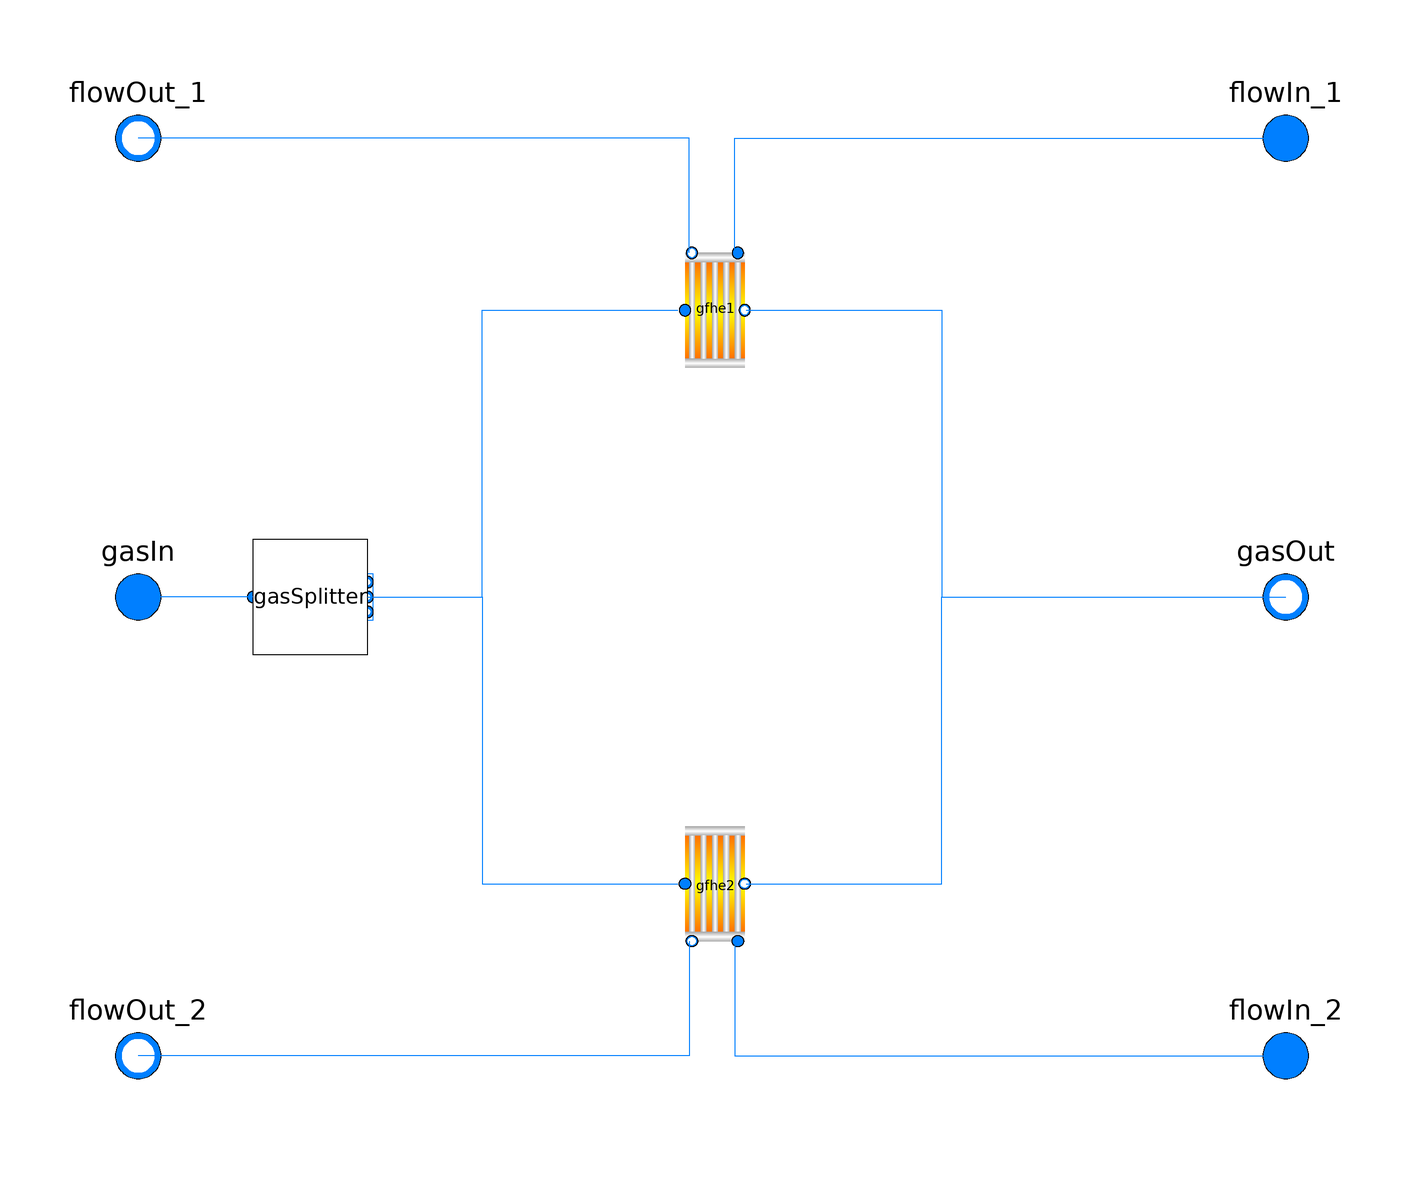

This picture is the connection diagram that the Modelica source below describes through its graphical annotations.

model ParallelGFHE1D
  extends TPPSim02.HeatExchanger.Icons.IconParallelHE;
  import TPPSim02.Choices.Dynamics;
  package Medium_G = TPPSim02.Media.ExhaustGas;
  package Medium_F = Modelica.Media.Water.StandardWater;
  outer ThermoPower.System system;
  
  //Теплообменник №1
  //Параметры разбиения
  parameter Integer Nv_1 = 1 "Число узлов" annotation(
    Dialog(tab = "1-st HE", group = "Параметры разбиения")); 
  // Геометрия пучка
  parameter Modelica.SIunits.Length s1_1 = 82e-3 "Поперечный шаг" annotation(
    Dialog(tab = "1-st HE", group = "Геометрия пучка"));
  parameter Modelica.SIunits.Length s2_1 = 110e-3 "Продольный шаг" annotation(
    Dialog(tab = "1-st HE", group = "Геометрия пучка"));
  parameter Integer zahod_1 = 1 "Заходность труб теплообменника" annotation(
    Dialog(tab = "1-st HE", group = "Геометрия пучка"));
  parameter Integer z1_1 = 126 "Число труб по ширине газохода" annotation(
    Dialog(tab = "1-st HE", group = "Геометрия пучка"));
  parameter Integer z2_1 = 4 "Число труб по ходу газов в теплообменнике" annotation(
    Dialog(tab = "1-st HE", group = "Геометрия пучка"));
  parameter Modelica.SIunits.Length Lpipe_1 = 20.85 "Длина теплообменной трубки" annotation(
    Dialog(tab = "1-st HE", group = "Геометрия пучка"));
  parameter Modelica.SIunits.Length Lpiezo_1 = 20.85 "Разность высот выходного и входного фланцев" annotation(
    Dialog(tab = "1-st HE", group = "Геометрия пучка"));
  //Конструктивные характеристики труб
  parameter Modelica.SIunits.Diameter Din_1 = 0.038 "Внутренний диаметр трубок теплообменника" annotation(
    Dialog(tab = "1-st HE", group = "Конструктивные характеристики труб"));
  parameter Modelica.SIunits.Length delta_1 = 0.003 "Толщина стенки трубки теплообменника" annotation(
    Dialog(tab = "1-st HE", group = "Конструктивные характеристики труб"));
  parameter Modelica.SIunits.Length ke_1 = 0.00014 "Абсолютная эквивалентная шероховатость" annotation(
    Dialog(tab = "1-st HE", group = "Конструктивные характеристики труб"));
  //Характеристики оребрения
  parameter Modelica.SIunits.Length delta_fin_1 = 0.0008 "Средняя толщина ребра, м" annotation(
    Dialog(tab = "1-st HE", group = "Характеристики оребрения"));
  parameter Modelica.SIunits.Length hfin_1 = 0.017 "Высота ребра, м" annotation(
    Dialog(tab = "1-st HE", group = "Характеристики оребрения"));
  parameter Modelica.SIunits.Length sfin_1 = 0.00404 "Шаг ребер, м" annotation(
    Dialog(tab = "1-st HE", group = "Характеристики оребрения"));
  //Характеристики металла
  parameter Modelica.SIunits.SpecificHeatCapacity C_m_1 = 578.05 "Удельная теплоемкость металла" annotation(
    Dialog(tab = "1-st HE", group = "Характеристики металла"));
  parameter Modelica.SIunits.ThermalConductivity lambda_m_1 = 20 "Теплопроводность метала" annotation(
    Dialog(tab = "1-st HE", group = "Характеристики металла"));  
  parameter Modelica.SIunits.Density rho_m_1 = 7800 "Плотность металла" annotation(
    Dialog(tab = "1-st HE", group = "Характеристики металла"));  
  // Начальные параметры
  // Вода/Пар
  parameter Modelica.SIunits.AbsolutePressure pin_start_1 = pout_start_1+system.g*1000*Lpiezo_1 "Начальное давление на входе" annotation(
    Evaluate=true, Dialog(tab = "Initialization 1-st HE", group = "Initialization water/steam"));
  parameter Modelica.SIunits.AbsolutePressure pout_start_1 = system.p_start "Начальное давление на выходе" annotation(
    Evaluate=true, Dialog(tab = "Initialization 1-st HE", group = "Initialization water/steam"));
  parameter Modelica.SIunits.Temperature Tin_start_1 = system.T_start "Начальная температура на входе" annotation(
    Evaluate=true, Dialog(tab = "Initialization 1-st HE", group = "Initialization water/steam"));
  parameter Modelica.SIunits.Temperature Tout_start_1 = system.T_start "Начальная температура на выходе" annotation(
    Evaluate=true, Dialog(tab = "Initialization 1-st HE", group = "Initialization water/steam"));
  parameter Modelica.SIunits.SpecificEnthalpy hin_start_1 = Medium_F.specificEnthalpy_pT(pin_start_1,Tin_start_1) "Начальная энтальпия на входе" annotation(
    Evaluate=true, Dialog(tab = "Initialization 1-st HE", group = "Initialization water/steam"));
  parameter Modelica.SIunits.SpecificEnthalpy hout_start_1 = Medium_F.specificEnthalpy_pT(pout_start_1,Tout_start_1) "Начальная энтальпия на выходе" annotation(
    Evaluate=true, Dialog(tab = "Initialization 1-st HE", group = "Initialization water/steam"));  
  parameter Modelica.SIunits.MassFlowRate m_flow_start_1 = system.m_flow_start "Начальное значение массового расхода" annotation(
    Evaluate=true, Dialog(tab = "Initialization 1-st HE", group = "Initialization water/steam"));
  // Газы
  parameter Modelica.SIunits.AbsolutePressure pin_gas_start_1 = system.p_start "Начальное давление на входе" annotation(
    Evaluate=true, Dialog(tab = "Initialization 1-st HE", group = "Initialization gas"));
  parameter Modelica.SIunits.AbsolutePressure pout_gas_start_1 = system.p_start "Начальное давление на выходе" annotation(
    Evaluate=true, Dialog(tab = "Initialization 1-st HE", group = "Initialization gas"));
  parameter Modelica.SIunits.Temperature Tin_gas_start_1 = system.T_start "Начальная температура на входе" annotation(
    Evaluate=true, Dialog(tab = "Initialization 1-st HE", group = "Initialization gas"));
  parameter Modelica.SIunits.Temperature Tout_gas_start_1 = system.T_start "Начальная температура на выходе" annotation(
    Evaluate=true, Dialog(tab = "Initialization 1-st HE", group = "Initialization gas"));
  parameter Modelica.SIunits.MassFlowRate m_gas_start_1 = system.m_flow_start "Начальное значение массового расхода" annotation(
    Evaluate=true, Dialog(tab = "Initialization 1-st HE", group = "Initialization gas"));
  // Параметры уравнений динамики
  parameter Dynamics flowEnergyDynamics_1 = Dynamics.FixedInitial "Параметры уравнения сохранения энергии вода/пар" annotation(
    Evaluate=true, Dialog(tab = "Assumptions 1-st HE", group="Water/Steam dynamics"));
  parameter Dynamics flowMassDynamics_1 = Dynamics.FixedInitial "Параметры уравнения сохранения массы вода/пар" annotation(
    Evaluate=true, Dialog(tab = "Assumptions 1-st HE", group="Water/Steam dynamics"));
  parameter Dynamics flowMomentumDynamics_1 = Dynamics.FixedInitial "Параметры уравнения сохранения момента вода/пар" annotation(
    Evaluate=true, Dialog(tab = "Assumptions 1-st HE", group="Water/Steam dynamics")); 
  parameter Dynamics gasEnergyDynamics_1 = Dynamics.FixedInitial "Параметры уравнения сохранения энергии газы" annotation(
    Evaluate=true, Dialog(tab = "Assumptions 1-st HE", group="Water/Steam dynamics"));
  parameter Dynamics gasMassDynamics_1 = Dynamics.SteadyState "Параметры уравнения сохранения массы газы" annotation(
    Evaluate=true, Dialog(tab = "Assumptions 1-st HE", group="Water/Steam dynamics"));
  parameter Dynamics gasMomentumDynamics_1 = Dynamics.SteadyState "Параметры уравнения сохранения момента газы" annotation(
    Evaluate=true, Dialog(tab = "Assumptions 1-st HE", group="Water/Steam dynamics"));

  //Теплообменник №2
  //Параметры разбиения
  parameter Integer Nv_2 = 1 "Число узлов" annotation(
    Dialog(tab = "2-nd HE", group = "Параметры разбиения")); 
  // Геометрия пучка
  parameter Modelica.SIunits.Length s1_2 = 82e-3 "Поперечный шаг" annotation(
    Dialog(tab = "2-nd HE", group = "Геометрия пучка"));
  parameter Modelica.SIunits.Length s2_2 = 110e-3 "Продольный шаг" annotation(
    Dialog(tab = "2-nd HE", group = "Геометрия пучка"));
  parameter Integer zahod_2 = 1 "Заходность труб теплообменника" annotation(
    Dialog(tab = "2-nd HE", group = "Геометрия пучка"));
  parameter Integer z1_2 = 126 "Число труб по ширине газохода" annotation(
    Dialog(tab = "2-nd HE", group = "Геометрия пучка"));
  parameter Integer z2_2 = 4 "Число труб по ходу газов в теплообменнике" annotation(
    Dialog(tab = "2-nd HE", group = "Геометрия пучка"));
  parameter Modelica.SIunits.Length Lpipe_2 = 20.85 "Длина теплообменной трубки" annotation(
    Dialog(tab = "2-nd HE", group = "Геометрия пучка"));
  parameter Modelica.SIunits.Length Lpiezo_2 = 20.85 "Разность высот выходного и входного фланцев" annotation(
    Dialog(tab = "2-nd HE", group = "Геометрия пучка"));
  //Конструктивные характеристики труб
  parameter Modelica.SIunits.Diameter Din_2 = 0.038 "Внутренний диаметр трубок теплообменника" annotation(
    Dialog(tab = "2-nd HE", group = "Конструктивные характеристики труб"));
  parameter Modelica.SIunits.Length delta_2 = 0.003 "Толщина стенки трубки теплообменника" annotation(
    Dialog(tab = "2-nd HE", group = "Конструктивные характеристики труб"));
  parameter Modelica.SIunits.Length ke_2 = 0.00014 "Абсолютная эквивалентная шероховатость" annotation(
    Dialog(tab = "2-nd HE", group = "Конструктивные характеристики труб"));
  //Характеристики оребрения
  parameter Modelica.SIunits.Length delta_fin_2 = 0.0008 "Средняя толщина ребра, м" annotation(
    Dialog(tab = "2-nd HE", group = "Характеристики оребрения"));
  parameter Modelica.SIunits.Length hfin_2 = 0.017 "Высота ребра, м" annotation(
    Dialog(tab = "2-nd HE", group = "Характеристики оребрения"));
  parameter Modelica.SIunits.Length sfin_2 = 0.00404 "Шаг ребер, м" annotation(
    Dialog(tab = "2-nd HE", group = "Характеристики оребрения"));
  //Характеристики металла
  parameter Modelica.SIunits.SpecificHeatCapacity C_m_2 = 578.05 "Удельная теплоемкость металла" annotation(
    Dialog(tab = "2-nd HE", group = "Характеристики металла"));
  parameter Modelica.SIunits.ThermalConductivity lambda_m_2 = 20 "Теплопроводность метала" annotation(
    Dialog(tab = "2-nd HE", group = "Характеристики металла"));  
  parameter Modelica.SIunits.Density rho_m_2 = 7800 "Плотность металла" annotation(
    Dialog(tab = "2-nd HE", group = "Характеристики металла"));  
  // Начальные параметры
  // Вода/Пар
  parameter Modelica.SIunits.AbsolutePressure pin_start_2 = pout_start_2+system.g*1000*Lpiezo_2 "Начальное давление на входе" annotation(
    Evaluate=true, Dialog(tab = "Initialization 2-nd HE", group = "Initialization water/steam"));
  parameter Modelica.SIunits.AbsolutePressure pout_start_2 = system.p_start "Начальное давление на выходе" annotation(
    Evaluate=true, Dialog(tab = "Initialization 2-nd HE", group = "Initialization water/steam"));
  parameter Modelica.SIunits.Temperature Tin_start_2 = system.T_start "Начальная температура на входе" annotation(
    Evaluate=true, Dialog(tab = "Initialization 2-nd HE", group = "Initialization water/steam"));
  parameter Modelica.SIunits.Temperature Tout_start_2 = system.T_start "Начальная температура на выходе" annotation(
    Evaluate=true, Dialog(tab = "Initialization 2-nd HE", group = "Initialization water/steam"));
  parameter Modelica.SIunits.SpecificEnthalpy hin_start_2 = Medium_F.specificEnthalpy_pT(pin_start_2,Tin_start_2) "Начальная энтальпия на входе" annotation(
    Evaluate=true, Dialog(tab = "Initialization 2-nd HE", group = "Initialization water/steam"));
  parameter Modelica.SIunits.SpecificEnthalpy hout_start_2 = Medium_F.specificEnthalpy_pT(pout_start_2,Tout_start_2) "Начальная энтальпия на выходе" annotation(
    Evaluate=true, Dialog(tab = "Initialization 2-nd HE", group = "Initialization water/steam"));  
  parameter Modelica.SIunits.MassFlowRate m_flow_start_2 = system.m_flow_start "Начальное значение массового расхода" annotation(
    Evaluate=true, Dialog(tab = "Initialization 2-nd HE", group = "Initialization water/steam"));
  // Газы
  parameter Modelica.SIunits.AbsolutePressure pin_gas_start_2 = system.p_start "Начальное давление на входе" annotation(
    Evaluate=true, Dialog(tab = "Initialization 2-nd HE", group = "Initialization gas"));
  parameter Modelica.SIunits.AbsolutePressure pout_gas_start_2 = system.p_start "Начальное давление на выходе" annotation(
    Evaluate=true, Dialog(tab = "Initialization 2-nd HE", group = "Initialization gas"));
  parameter Modelica.SIunits.Temperature Tin_gas_start_2 = system.T_start "Начальная температура на входе" annotation(
    Evaluate=true, Dialog(tab = "Initialization 2-nd HE", group = "Initialization gas"));
  parameter Modelica.SIunits.Temperature Tout_gas_start_2 = system.T_start "Начальная температура на выходе" annotation(
    Evaluate=true, Dialog(tab = "Initialization 2-nd HE", group = "Initialization gas"));
  parameter Modelica.SIunits.MassFlowRate m_gas_start_2 = system.m_flow_start "Начальное значение массового расхода" annotation(
    Evaluate=true, Dialog(tab = "Initialization 2-nd HE", group = "Initialization gas"));
  // Параметры уравнений динамики
  parameter Dynamics flowEnergyDynamics_2 = Dynamics.FixedInitial "Параметры уравнения сохранения энергии вода/пар" annotation(
    Evaluate=true, Dialog(tab = "Assumptions 2-nd HE", group="Water/Steam dynamics"));
  parameter Dynamics flowMassDynamics_2 = Dynamics.FixedInitial "Параметры уравнения сохранения массы вода/пар" annotation(
    Evaluate=true, Dialog(tab = "Assumptions 2-nd HE", group="Water/Steam dynamics"));
  parameter Dynamics flowMomentumDynamics_2 = Dynamics.FixedInitial "Параметры уравнения сохранения момента вода/пар" annotation(
    Evaluate=true, Dialog(tab = "Assumptions 2-nd HE", group="Water/Steam dynamics")); 
  parameter Dynamics gasEnergyDynamics_2 = Dynamics.FixedInitial "Параметры уравнения сохранения энергии газы" annotation(
    Evaluate=true, Dialog(tab = "Assumptions 2-nd HE", group="Water/Steam dynamics"));
  parameter Dynamics gasMassDynamics_2 = Dynamics.SteadyState "Параметры уравнения сохранения массы газы" annotation(
    Evaluate=true, Dialog(tab = "Assumptions 2-nd HE", group="Water/Steam dynamics"));
  parameter Dynamics gasMomentumDynamics_2 = Dynamics.SteadyState "Параметры уравнения сохранения момента газы" annotation(
    Evaluate=true, Dialog(tab = "Assumptions 2-nd HE", group="Water/Steam dynamics"));



  TPPSim02.HeatExchanger.GFHE1D gfhe1(C_m = C_m_1, Din = Din_1, Lpiezo = Lpiezo_1, Lpipe = Lpipe_1, Nv = Nv_1, Tin_gas_start = Tin_gas_start_1, Tin_start = Tin_start_1, Tout_gas_start = Tout_gas_start_1, Tout_start = Tout_start_1, delta = delta_1, delta_fin = delta_fin_1, flowEnergyDynamics = flowEnergyDynamics_1, flowMassDynamics = flowMassDynamics_1, flowMomentumDynamics = flowMomentumDynamics_1, gasEnergyDynamics = gasEnergyDynamics_1, gasMassDynamics = gasMassDynamics_1, gasMomentumDynamics = gasMomentumDynamics_1, hfin = hfin_1, hin_start = hin_start_1, hout_start = hout_start_1, ke = ke_1, lambda_m = lambda_m_1, m_flow_start = m_flow_start_1, m_gas_start = m_gas_start_1, pin_gas_start = pin_gas_start_1, pin_start = pin_start_1, pout_gas_start = pout_gas_start_1, pout_start = pout_start_1, rho_m = rho_m_1, s1 = s1_1, s2 = s2_1, sfin = sfin_1, z1 = z1_1, z2 = z2_1, zahod = zahod_1)  annotation(
    Placement(visible = true, transformation(origin = {0, 50}, extent = {{-10, -10}, {11, 10}}, rotation = 0)));
  TPPSim02.HeatExchanger.GFHE1D gfhe2(C_m = C_m_2, Din = Din_2, Lpiezo = Lpiezo_2, Lpipe = Lpipe_2, Nv = Nv_2, Tin_gas_start = Tin_gas_start_2, Tin_start = Tin_start_2, Tout_gas_start = Tout_gas_start_2, Tout_start = Tout_start_2, delta = delta_2, delta_fin = delta_fin_2, flowEnergyDynamics = flowEnergyDynamics_2, flowMassDynamics = flowMassDynamics_2, flowMomentumDynamics = flowMomentumDynamics_2, gasEnergyDynamics = gasEnergyDynamics_2, gasMassDynamics = gasMassDynamics_2, gasMomentumDynamics = gasMomentumDynamics_2, hfin = hfin_2, hin_start = hin_start_2, hout_start = hout_start_2, ke = ke_2, lambda_m = lambda_m_2, m_flow_start = m_flow_start_2, m_gas_start = m_gas_start_2, pin_gas_start = pin_gas_start_2, pin_start = pin_start_2, pout_gas_start = pout_gas_start_2, pout_start = pout_start_2, rho_m = rho_m_2, s1 = s1_2, s2 = s2_2, sfin = sfin_2, z1 = z1_2, z2 = z2_2, zahod = zahod_2) annotation(
    Placement(visible = true, transformation(origin = {0, -50}, extent = {{-10, 10}, {11, -10}}, rotation = 0)));
  TPPSim02.GasDuct.GasSplitter gasSplitter(numberOfTubeSections = 2)  annotation(
    Placement(visible = true, transformation(origin = {-70, 0}, extent = {{-10, -10}, {10, 10}}, rotation = 0)));
  //Интерфейс
  Modelica.Fluid.Interfaces.FluidPort_a flowIn_1(redeclare package Medium = Medium_F) annotation(
    Placement(visible = true, transformation(origin = {100, 80}, extent = {{-10, -10}, {10, 10}}, rotation = 0), iconTransformation(origin = {-40, 100}, extent = {{-10, -10}, {10, 10}}, rotation = 0)));
  Modelica.Fluid.Interfaces.FluidPort_b flowOut_1(redeclare package Medium = Medium_F) annotation(
    Placement(visible = true, transformation(origin = {-100, 80}, extent = {{-10, -10}, {10, 10}}, rotation = 0), iconTransformation(origin = {40, 100}, extent = {{-10, -10}, {10, 10}}, rotation = 0)));
  Modelica.Fluid.Interfaces.FluidPort_a gasIn(redeclare package Medium = Medium_G) annotation(
    Placement(visible = true, transformation(origin = {-100, 0}, extent = {{-10, -10}, {10, 10}}, rotation = 0), iconTransformation(origin = {54, 0}, extent = {{-10, -10}, {10, 10}}, rotation = 0)));
  Modelica.Fluid.Interfaces.FluidPort_b gasOut(redeclare package Medium = Medium_G) annotation(
    Placement(visible = true, transformation(origin = {100, 0}, extent = {{-10, -10}, {10, 10}}, rotation = 0), iconTransformation(origin = {-50, 0}, extent = {{-10, -10}, {10, 10}}, rotation = 0)));
  Modelica.Fluid.Interfaces.FluidPort_a flowIn_2(redeclare package Medium = Medium_F) annotation(
    Placement(visible = true, transformation(origin = {100, -80}, extent = {{-10, -10}, {10, 10}}, rotation = 0), iconTransformation(origin = {-40, -100}, extent = {{-10, -10}, {10, 10}}, rotation = 0)));
  Modelica.Fluid.Interfaces.FluidPort_b flowOut_2(redeclare package Medium = Medium_F) annotation(
    Placement(visible = true, transformation(origin = {-100, -80}, extent = {{-10, -10}, {10, 10}}, rotation = 0), iconTransformation(origin = {40, -100}, extent = {{-10, -10}, {10, 10}}, rotation = 0)));
equation
  connect(gasSplitter.Input, gasIn) annotation(
    Line(points = {{-80, 0}, {-100, 0}}, color = {0, 127, 255}));
  connect(gasSplitter.Output[1], gfhe1.gasIn) annotation(
    Line(points = {{-60, 0}, {-40, 0}, {-40, 50}, {-6, 50}}, color = {0, 127, 255}));
  connect(gasSplitter.Output[2], gfhe2.gasIn) annotation(
    Line(points = {{-60, 0}, {-40, 0}, {-40, -50}, {-6, -50}}, color = {0, 127, 255}));
  connect(gfhe2.gasOut, gasOut) annotation(
    Line(points = {{6, -50}, {40, -50}, {40, 0}, {100, 0}}, color = {0, 127, 255}));
  connect(gfhe1.gasOut, gasOut) annotation(
    Line(points = {{6, 50}, {40, 50}, {40, 0}, {100, 0}}, color = {0, 127, 255}));
  connect(gfhe1.flowOut, flowOut_1) annotation(
    Line(points = {{-4, 60}, {-4, 80}, {-100, 80}}, color = {0, 127, 255}));
  connect(gfhe1.flowIn, flowIn_1) annotation(
    Line(points = {{4, 60}, {4, 80}, {100, 80}}, color = {0, 127, 255}));
  connect(gfhe2.flowOut, flowOut_2) annotation(
    Line(points = {{-4, -60}, {-4, -80}, {-100, -80}}, color = {0, 127, 255}));
  connect(gfhe2.flowIn, flowIn_2) annotation(
    Line(points = {{4, -60}, {4, -80}, {100, -80}}, color = {0, 127, 255}));
end ParallelGFHE1D;